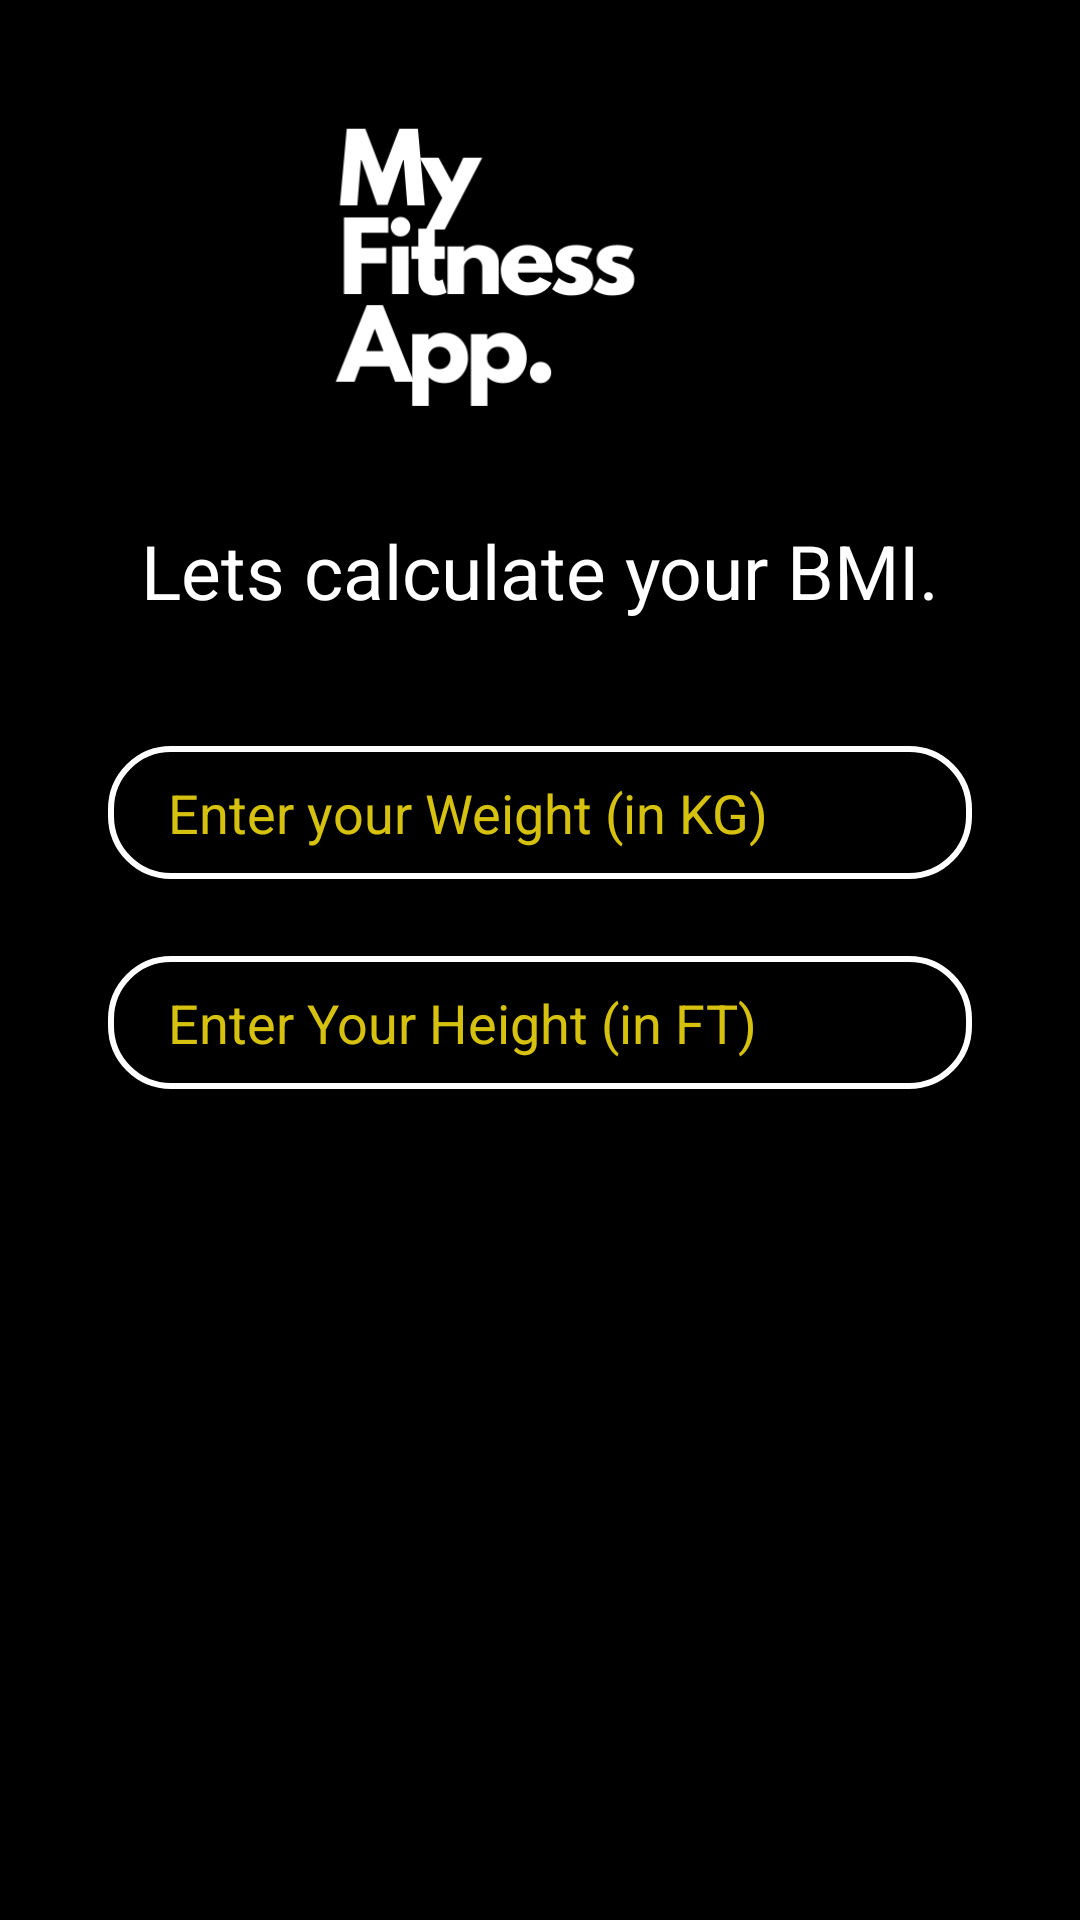

Layout XML and referenced resources for this Android screen:
<!-- AndroidManifest.xml: application theme Theme.MyFitnessApp -->
<!-- res/layout/activity_main.xml -->
<?xml version="1.0" encoding="utf-8"?>
<androidx.constraintlayout.widget.ConstraintLayout xmlns:android="http://schemas.android.com/apk/res/android"
    xmlns:app="http://schemas.android.com/apk/res-auto"

    xmlns:tools="http://schemas.android.com/tools"
    android:layout_width="match_parent"
    android:layout_height="match_parent"
    android:background="@color/black"
    tools:context=".MainActivity">



    <TextView
        android:id="@+id/textView6"
        android:layout_width="wrap_content"
        android:layout_height="wrap_content"
        android:layout_marginBottom="260dp"
        android:text="Lets calculate your BMI."
        android:textColor="@color/white"
        android:textSize="25dp"
        app:layout_constraintBottom_toBottomOf="parent"
        app:layout_constraintLeft_toLeftOf="parent"
        app:layout_constraintRight_toRightOf="parent"
        app:layout_constraintTop_toTopOf="parent" />

    <EditText
        android:id="@+id/weight_edit"
        android:layout_marginTop="100dp"
        android:layout_width="0dp"
        android:layout_height="wrap_content"
        app:layout_constraintWidth_percent=".8"
        app:layout_constraintVertical_bias=".3"
        app:layout_constraintHorizontal_bias=".5"
        android:hint="Enter your Weight (in KG)"
        android:textColorHint="@color/teal_200"
        android:textColor="@color/teal_200"
        android:background="@drawable/edit_text_bg"
        android:paddingLeft="20dp"
        android:paddingTop="10dp"
        android:paddingBottom="10dp"
        app:layout_constraintBottom_toBottomOf="parent"
        app:layout_constraintEnd_toEndOf="parent"
        app:layout_constraintStart_toStartOf="parent"
        app:layout_constraintTop_toTopOf="parent" />

    <EditText
        android:id="@+id/height_edit"
        android:layout_width="0dp"
        android:layout_height="wrap_content"
        app:layout_constraintWidth_percent=".8"
        app:layout_constraintVertical_bias=".3"
        app:layout_constraintHorizontal_bias=".5"
        android:textColor="@color/teal_200"
        android:hint="Enter Your Height (in FT)"
        android:layout_marginTop="200dp"
        android:textColorHint="@color/teal_200"
        android:background="@drawable/edit_text_bg"
        android:paddingLeft="20dp"
        android:paddingTop="10dp"
        android:paddingBottom="10dp"
        app:layout_constraintBottom_toBottomOf="parent"
        app:layout_constraintEnd_toEndOf="parent"
        app:layout_constraintStart_toStartOf="parent"
        app:layout_constraintTop_toTopOf="parent"
        />

    <Button
        android:id="@+id/button3"
        android:layout_width="0dp"
        android:layout_height="wrap_content"
        app:layout_constraintWidth_percent=".8"
        app:layout_constraintVertical_bias=".7"
        android:text="Calculate BMI"
        android:textSize="16sp"
        android:textStyle="bold"
        android:textColor="@color/black"
        android:background="@drawable/button_bg"
        app:layout_constraintBottom_toBottomOf="parent"
        app:layout_constraintEnd_toEndOf="parent"
        app:layout_constraintStart_toStartOf="parent"
        app:layout_constraintTop_toTopOf="parent"
        />

    <ImageView
        android:id="@+id/imageView3"
        android:layout_width="168dp"
        android:layout_height="346dp"
        android:layout_marginBottom="450dp"
        app:layout_constraintBottom_toBottomOf="parent"
        app:layout_constraintEnd_toEndOf="parent"
        app:layout_constraintStart_toStartOf="parent"
        app:layout_constraintTop_toTopOf="parent"
        app:srcCompat="@drawable/sle" />

</androidx.constraintlayout.widget.ConstraintLayout>
<!-- resources referenced by this layout -->
<resources>
  <color name="black">#FF000000</color>
  <color name="teal_200">#D6C20E</color>
  <color name="white">#FFFFFF</color>
  <!-- drawable edit_text_bg (drawable) -->
  <?xml version="1.0" encoding="utf-8"?>
  <shape xmlns:android="http://schemas.android.com/apk/res/android">
  
      <corners android:radius="20dp"/>
      <stroke  android:width="2dp"
          android:color="@color/white"/>
  
  
  </shape>
  <!-- drawable sle: png bitmap (drawable, 19221 bytes) -->
  <style name="Theme.MyFitnessApp" parent="Theme.AppCompat.Light.NoActionBar">
          
          <item name="colorPrimary">@color/purple_500</item>
          <item name="colorPrimaryVariant">@color/purple_700</item>
          <item name="colorOnPrimary">@color/white</item>
          
          <item name="colorSecondary">@color/teal_200</item>
          <item name="colorSecondaryVariant">@color/teal_700</item>
          <item name="colorOnSecondary">@color/black</item>
          
          <item name="android:statusBarColor" tools:targetApi="l">?attr/colorPrimaryVariant</item>
          
      </style>
  <color name="purple_500">#03A9F4</color>
  <color name="purple_700">#4E25AC</color>
  <color name="teal_700">#FF0000</color>
</resources>
